Photos from the image-classification dataset "Data-new" in the GitHub repository AkkarKhadija24/Image-Classifier-Project. Its 10 classes are: armyworms, corn borers, corn earworms, fall armyworms, monarch butterfly, mourning cloak butterfly, oleander hawk moth, orange oakleaf butterfly, tomato hornworms, ladybug.

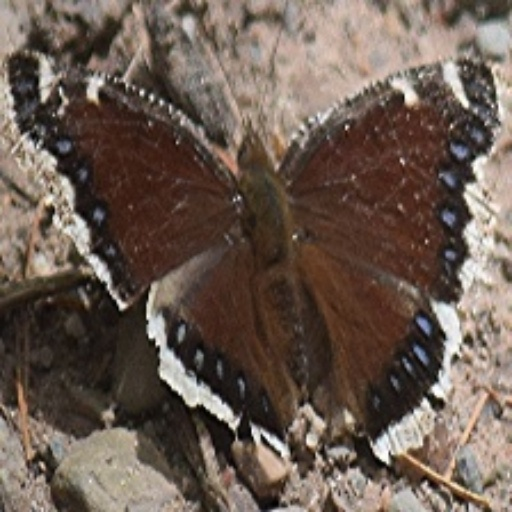
Label: mourning cloak butterfly

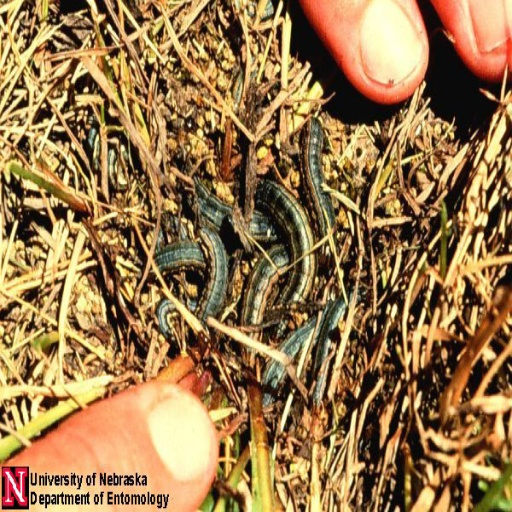
Label: armyworms

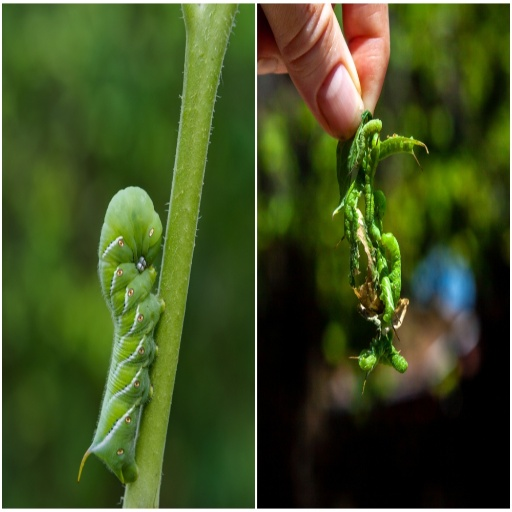
Label: tomato hornworms

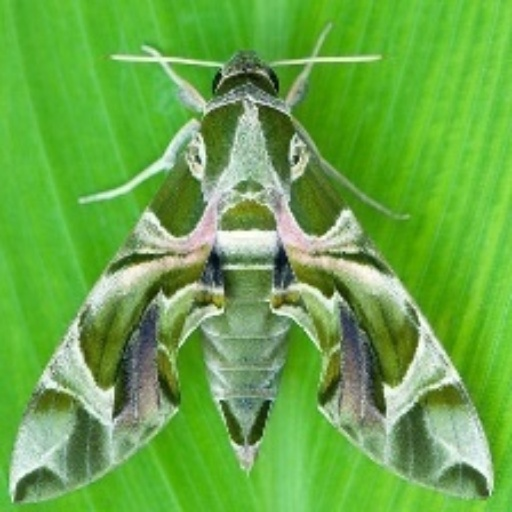
Label: oleander hawk moth

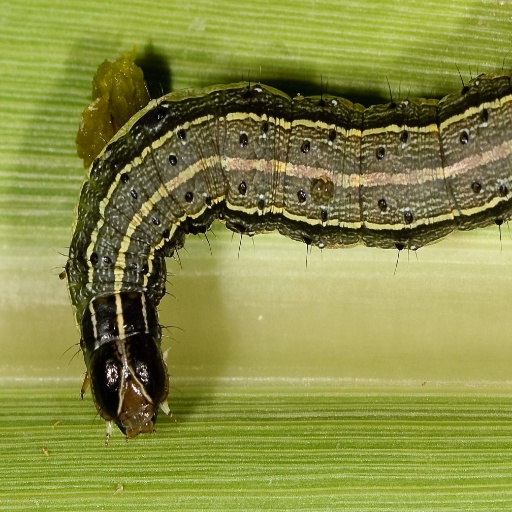
Label: fall armyworms

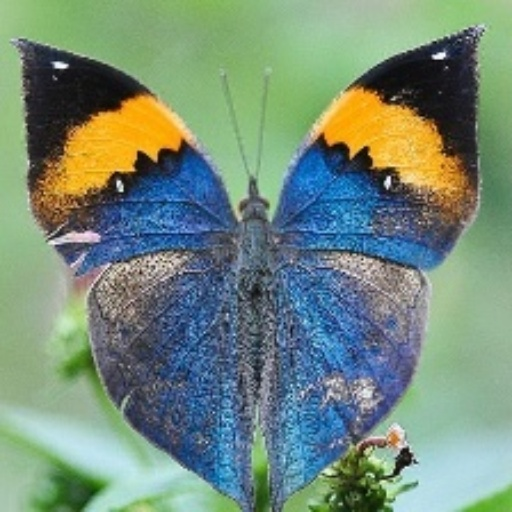
Label: orange oakleaf butterfly
